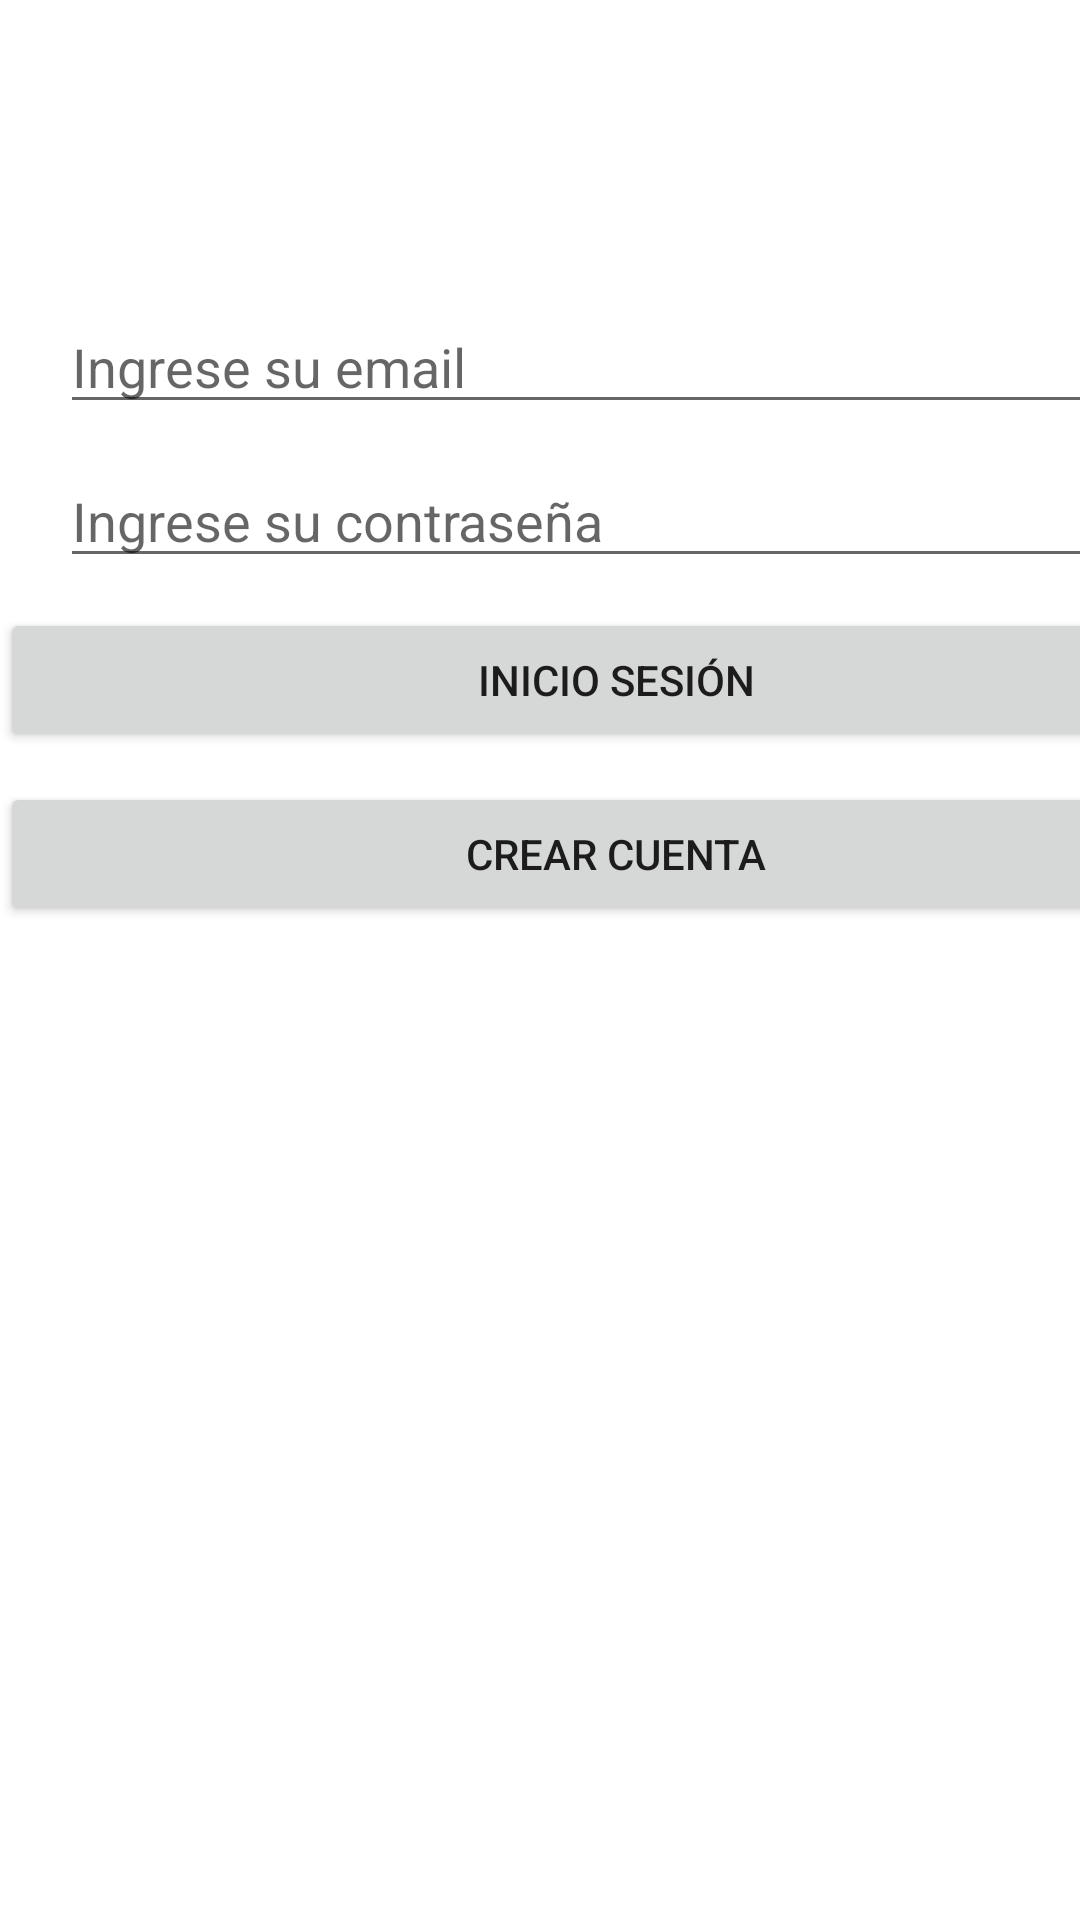

Reconstruct the res/layout file that produces this screen, plus the resources it refers to.
<!-- AndroidManifest.xml: application theme Theme.PracticaLogin -->
<!-- res/layout/activity_main.xml -->
<?xml version="1.0" encoding="utf-8"?>
<LinearLayout xmlns:android="http://schemas.android.com/apk/res/android"
    xmlns:app="http://schemas.android.com/apk/res-auto"
    xmlns:tools="http://schemas.android.com/tools"
    android:layout_width="match_parent"
    android:layout_height="match_parent"
    android:orientation="vertical"
    tools:context=".MainActivity">

    <ScrollView
        android:layout_width="411dp"
        android:layout_height="726dp"
        tools:ignore="SpeakableTextPresentCheck">

        <LinearLayout
            android:layout_width="match_parent"
            android:layout_height="wrap_content"
            android:orientation="vertical">

            <EditText
                android:id="@+id/txtEmail"
                android:layout_width="match_parent"
                android:layout_height="wrap_content"
                android:layout_marginStart="20dp"
                android:layout_marginTop="100dp"

                android:layout_marginEnd="20dp"
                android:ems="10"
                android:hint="@string/Email"
                android:inputType="textEmailAddress"
                tools:ignore="TouchTargetSizeCheck" />

            <EditText
                android:id="@+id/txtContraseña"
                android:layout_width="match_parent"
                android:layout_height="wrap_content"
                android:layout_marginStart="20dp"
                android:layout_marginTop="10dp"

                android:layout_marginEnd="20dp"
                android:ems="10"
                android:hint="@string/Contraseña"
                android:inputType="textPassword"
                tools:ignore="TouchTargetSizeCheck" />

            <Button
                android:id="@+id/btnIniciaS"
                android:layout_width="match_parent"
                android:layout_height="wrap_content"
                android:layout_marginTop="10dp"

                android:hint="@string/IniciaS"
                android:text="Inicio Sesión" />

            <Button
                android:id="@+id/btnCrearC"
                android:layout_width="match_parent"
                android:layout_height="wrap_content"
                android:layout_marginTop="10dp"

                android:hint="@string/CrearC"
                android:text="Crear Cuenta" />
        </LinearLayout>
    </ScrollView>
</LinearLayout>
<!-- resources referenced by this layout -->
<resources>
  <string name="CrearC">Crear Cuenta</string>
  <string name="Email">Ingrese su email</string>
  <string name="IniciaS">Iniciar Sesion</string>
  <style name="Theme.PracticaLogin" parent="Theme.MaterialComponents.DayNight.DarkActionBar">
          
          <item name="colorPrimary">@color/purple_500</item>
          <item name="colorPrimaryVariant">@color/purple_700</item>
          <item name="colorOnPrimary">@color/white</item>
          
          <item name="colorSecondary">@color/teal_200</item>
          <item name="colorSecondaryVariant">@color/teal_700</item>
          <item name="colorOnSecondary">@color/black</item>
          
          <item name="android:statusBarColor" tools:targetApi="l">?attr/colorPrimaryVariant</item>
          
      </style>
  <!-- not gathered from this repository: default colours our renderer supplied (Android Studio template values) -->
  <color name="purple_500">#FF6200EE</color>
  <color name="purple_700">#FF3700B3</color>
  <color name="teal_200">#FF03DAC5</color>
  <color name="teal_700">#FF018786</color>
  <color name="black">#FF000000</color>
  <color name="white">#FFFFFFFF</color>
</resources>
